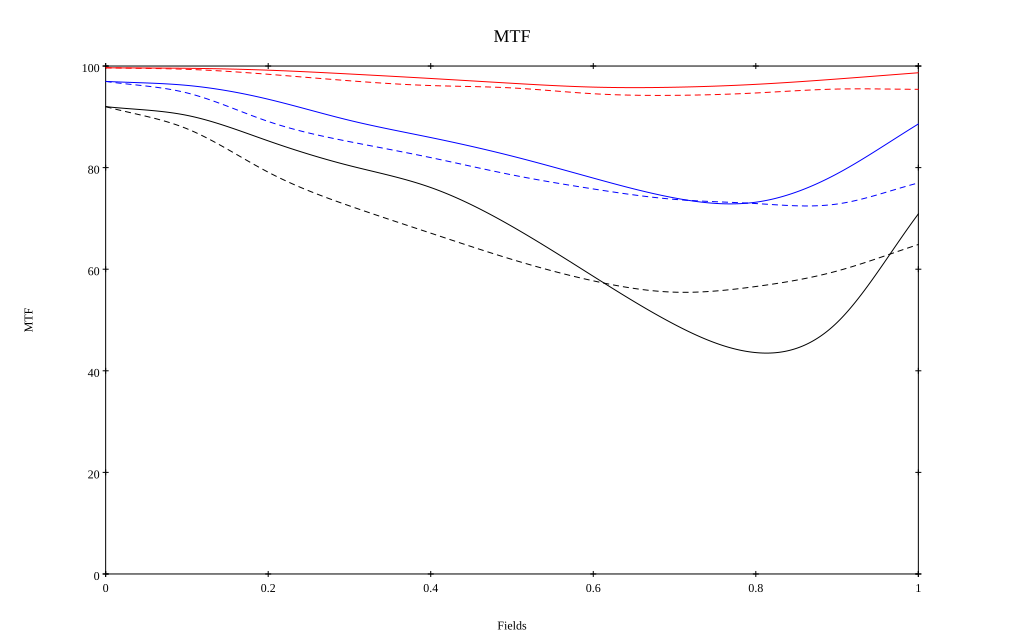

Source data for this figure (header and first rows):
, 0, 0.1, 0.2, 0.3, 0.4, 0.5, 0.6, 0.7, 0.8, 0.9, 1
10 sag, 0.997, 0.996, 0.992, 0.984, 0.976, 0.966, 0.959, 0.958, 0.964, 0.974, 0.987
10 tan, 0.997, 0.994, 0.984, 0.971, 0.962, 0.957, 0.945, 0.942, 0.947, 0.955, 0.954
30 sag, 0.97, 0.962, 0.935, 0.893, 0.859, 0.823, 0.779, 0.74, 0.732, 0.788, 0.886
30 tan, 0.97, 0.947, 0.891, 0.851, 0.82, 0.786, 0.758, 0.737, 0.729, 0.728, 0.77
50 sag, 0.92, 0.903, 0.853, 0.804, 0.761, 0.684, 0.586, 0.491, 0.436, 0.495, 0.709
50 tan, 0.92, 0.877, 0.791, 0.725, 0.671, 0.619, 0.577, 0.555, 0.566, 0.596, 0.649
